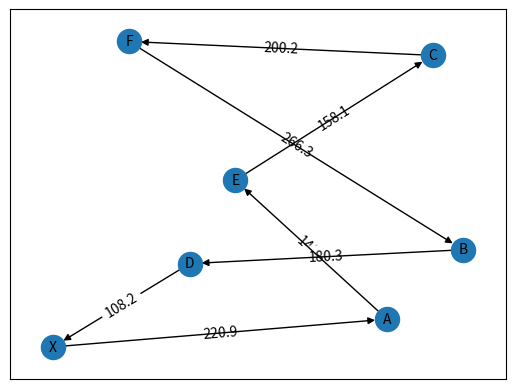
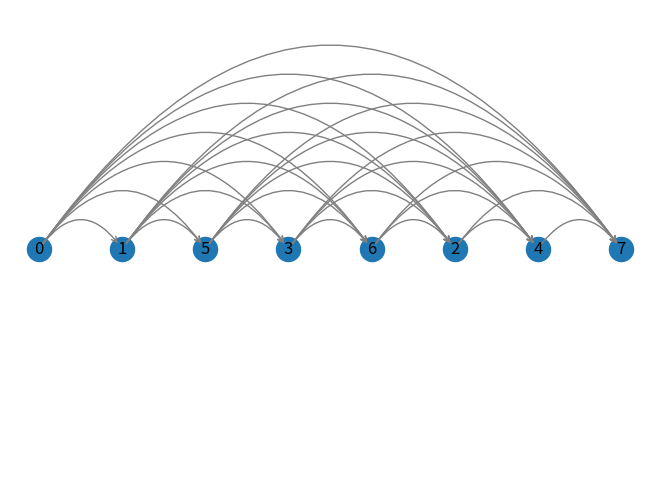

Python code for these plots, in order:
import matplotlib.pyplot as plt
import networkx as nx
import numpy as np
import math
 
 
def plot_weighted_graph(node_list,pos):
    
    G = nx.MultiDiGraph(format='png', directed=True)
    
    
    #random nodelist
    
    copy=node_list.copy()
    depot=copy[:1]
    copy=copy[1:]

    np.random.shuffle(copy)
    copy.insert(len(copy),depot[0])
    for x in range (1,len(node_list)):
        node_list[x]=copy[x-1]

    #add nodes and edges in graph
    for node,node2 in zip(node_list,copy):
        G.add_node(node,pos=pos[node])
        G.add_edges_from([(node,node2)])

    #edge range
    pos1=[]
    pos2=[]
    weite=[]
    for counter in range(len(copy)):
        pos1.insert(counter,pos[node_list[counter]])
        pos2.insert(counter,pos[copy[counter]])
        weite.insert(counter,math.hypot(round(abs(  pos1[counter][0]-pos2[counter][0]  ),1),round(abs( pos1[counter][1]-pos2[counter][1] ),1)))
    for counter in range (len(weite)):
        weite[counter]=round(weite[counter],1)
        nx.draw_networkx_edge_labels(G,pos,edge_labels={(node_list[counter],copy[counter]):weite[counter]})


    #draws
    nx.draw_networkx_nodes(G,pos)
    nx.draw_networkx_labels(G,pos,font_size=10, font_family="sans-serif")
    nx.draw_networkx_edges(G,pos)
    nx.draw_networkx_edge_labels(G,pos,edge_labels={(node_list[counter],copy[counter]):weite[counter]})

    weite.insert(len(weite),None)
    #plt.draw()
    #plt.show()
    print(node_list)
    print(weite)

    

    return weite,node_list


def umschreiben(node_list):

    numbers = []
    for letter in node_list:
        number = ord(letter) - 64
        numbers.append(number)
    x = numbers.index(24)
    numbers[x] = 0

    # numbers ums depot erweitern
    numbers.insert(len(numbers),7)
    print(numbers)

    print(numbers)
    return numbers


def hilfsgraph(weite, numbers, ab):
    
    #none setzen array
    ha = np.zeros(shape=(len(numbers),len(numbers)))
    print(len(ha[0]))
    print(len(ha))
    for i in range (len(numbers)):
        for j in range (len(numbers)):
            ha[i][j] = None

    #befüllen der Grade
    for i in range (len(numbers)-1):
        ha[numbers[i]][numbers[i+1]]=weite[i]
    ha[numbers[-1]][numbers[0]] = weite[-1]

    
    
    #minIndex = position von j speichern

    for i in range(len(numbers)-2):
        for k in range(i+2, len(numbers)):
            #d ist der kürzeste weg von allen j verschiebungen, mit festem i und k
            #dt ist der weg vom temporären j
            d = 399
            dt = 400
            for j in range(i+1, len(numbers)):
                if(numbers[j] == numbers[k]):
                    break
                #addieren beider dronenrouten
                dt = ab[numbers[i]][numbers[j]] + ab[numbers[j]][numbers[k]] # +Kostenberechnung
                if(dt<d):
                    d = dt
            #1000 ist die weiteste entfernung die die Drohne fliegen könnte (Limit)
            if(d<300):
                ha[numbers[i]][numbers[k]]= d
            else:
                ha[numbers[i]][numbers[k]]= 9999 #unendlich
    print('ha = ')
    print(ha)
    return ha

#abstandsmatrix alleknoten
def abstaende(numbers):
    ab = np.zeros(shape=(len(numbers),len(numbers)))

    for i in range (len(numbers)):
        for j in range (len(numbers)):
            ab[i][j] = None

    xcoord=[]
    ycoord=[]
    for x in range (len(numbers)):
        xcoord.insert(x,posnumbers[str(x)][0])
        ycoord.insert(x,posnumbers[str(x)][1])

    print('coord')
    print(xcoord)
    print(ycoord)
    
    for a in range (len(numbers)):
        for b in range (len(numbers)):
            ab[a][b]= round(math.hypot( round(abs( xcoord[a]-xcoord[b]  ),1) ,round(abs(  ycoord[a]-ycoord[b] ),1) ),1)
    return ab

def test(ha):
    edges=[]
    for i in range (len(ha)):
        for j in range (len(ha)):
            if ha[i][j]!=None:
                edges.append((str(i),str(j)))
    print(edges)

def print_hilfsgraph(ha):
    # Graph data

    #zB [0, 1, 2, 3, 6, 4, 5, 7]
    names = []
    for number in numbers:
        names.append(str(number))
    positions = [(1, 0), (2, 0), (3, 0), (4, 0), (5, 0), (6, 0), (7, 0), (8, 0)]
    edges = []

    
    # Matplotlib figure
    plt.figure('Hilfsgraph')

    # Create graph
    G = nx.MultiDiGraph(format='png', directed=True)

    for index, name in enumerate(names):
        G.add_node(name, pos=positions[index])



    #ha durchlaufen, kanten hinzufügen, beschriftungen hinzufügen
    for i in range (len(ha)):
        for j in range (len(ha)):
            if ha[i][j]>0:
                edges.append((str(j),str(i)))
                #nx.draw_networkx_edge_labels(G,positions,edge_labels={(i,j):ha[i][j]})


    
    layout = dict((n, G.nodes[n]["pos"]) for n in G.nodes())
    nx.draw(G, pos=layout, with_labels=True, node_size=300)
    ax = plt.gca()
    for edge in edges:
        ax.annotate("",
                    xy=layout[edge[0]], xycoords='data',
                    xytext=layout[edge[1]], textcoords='data',
                    arrowprops=dict(arrowstyle="->", color="0.5",
                                    shrinkA=5, shrinkB=5,
                                    patchA=None, patchB=None,
                                    connectionstyle="arc3,rad=-0.7",
                                    ),
                    )
    
    nx.draw_networkx_labels(G,posnumbers,font_size=1, font_family="sans-serif")
    plt.draw()
    plt.show()


node_list = ['X','A','B','C','D','E','F'] 
pos={'X':(0,0),'A':(220,20),'B':(270,70),'C':(250,210),'D':(90,60),'E':(120,120),'F':(50,220)}
posnumbers={'0':(0,0),'1':(220,20),'2':(270,70),'3':(250,210),'4':(90,60),'5':(120,120),'6':(50,220), '7':(0,0)}

weite,node_list=plot_weighted_graph(node_list,pos)
numbers=umschreiben(node_list)
ab= abstaende(numbers)
ha = hilfsgraph(weite,numbers,ab)
print(ab)
print_hilfsgraph(ha)
